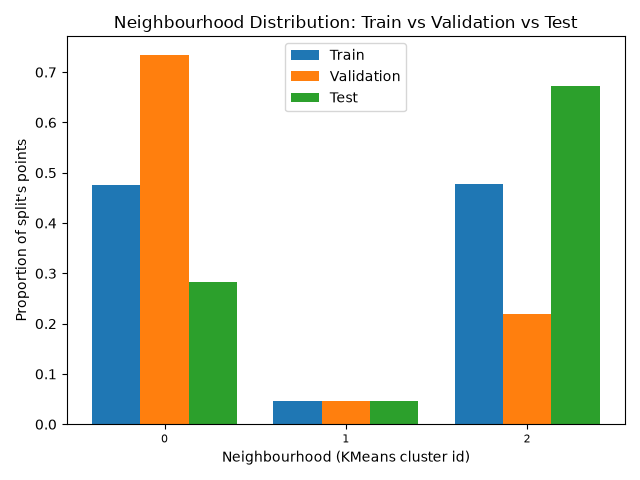

The table this chart was drawn from, first rows:
, train, validation, test
0, 0.4764, 0.7345, 0.2823
1, 0.04673, 0.04675, 0.04625
2, 0.4769, 0.2188, 0.6715
